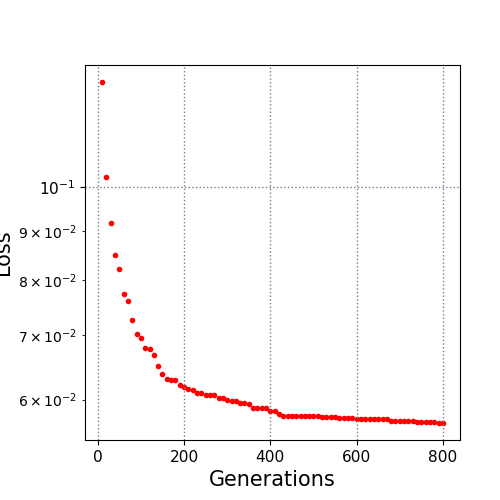

Values plotted in this chart, from the file beside it:
10.0, 0.128747
20.0, 0.1024
30.0, 0.09166
40.0, 0.08496
50.0, 0.08209
60.0, 0.07729
70.0, 0.07606
80.0, 0.07257
90.0, 0.07031
100.0, 0.0695
110.0, 0.06795
120.0, 0.0678
130.0, 0.06682
140.0, 0.06502
150.0, 0.06386
160.0, 0.06308
170.0, 0.06284
180.0, 0.06284
190.0, 0.06211
200.0, 0.06177
210.0, 0.06147
220.0, 0.06135
230.0, 0.06097
240.0, 0.06095
250.0, 0.06071
260.0, 0.06071
270.0, 0.06067
280.0, 0.06019
290.0, 0.06019
300.0, 0.05991
310.0, 0.05982
320.0, 0.05982
330.0, 0.05944
340.0, 0.05944
350.0, 0.05942
360.0, 0.05876
370.0, 0.05876
380.0, 0.05876
390.0, 0.05876
400.0, 0.05835
410.0, 0.05835
420.0, 0.05796
430.0, 0.05764
440.0, 0.05764
450.0, 0.05764
460.0, 0.05764
470.0, 0.05764
480.0, 0.05764
490.0, 0.05764
500.0, 0.05764
510.0, 0.05764
520.0, 0.05752
530.0, 0.05752
540.0, 0.05752
550.0, 0.05752
560.0, 0.05743
570.0, 0.05743
580.0, 0.05743
590.0, 0.05743
600.0, 0.05722
610.0, 0.05722
... 19 more rows
